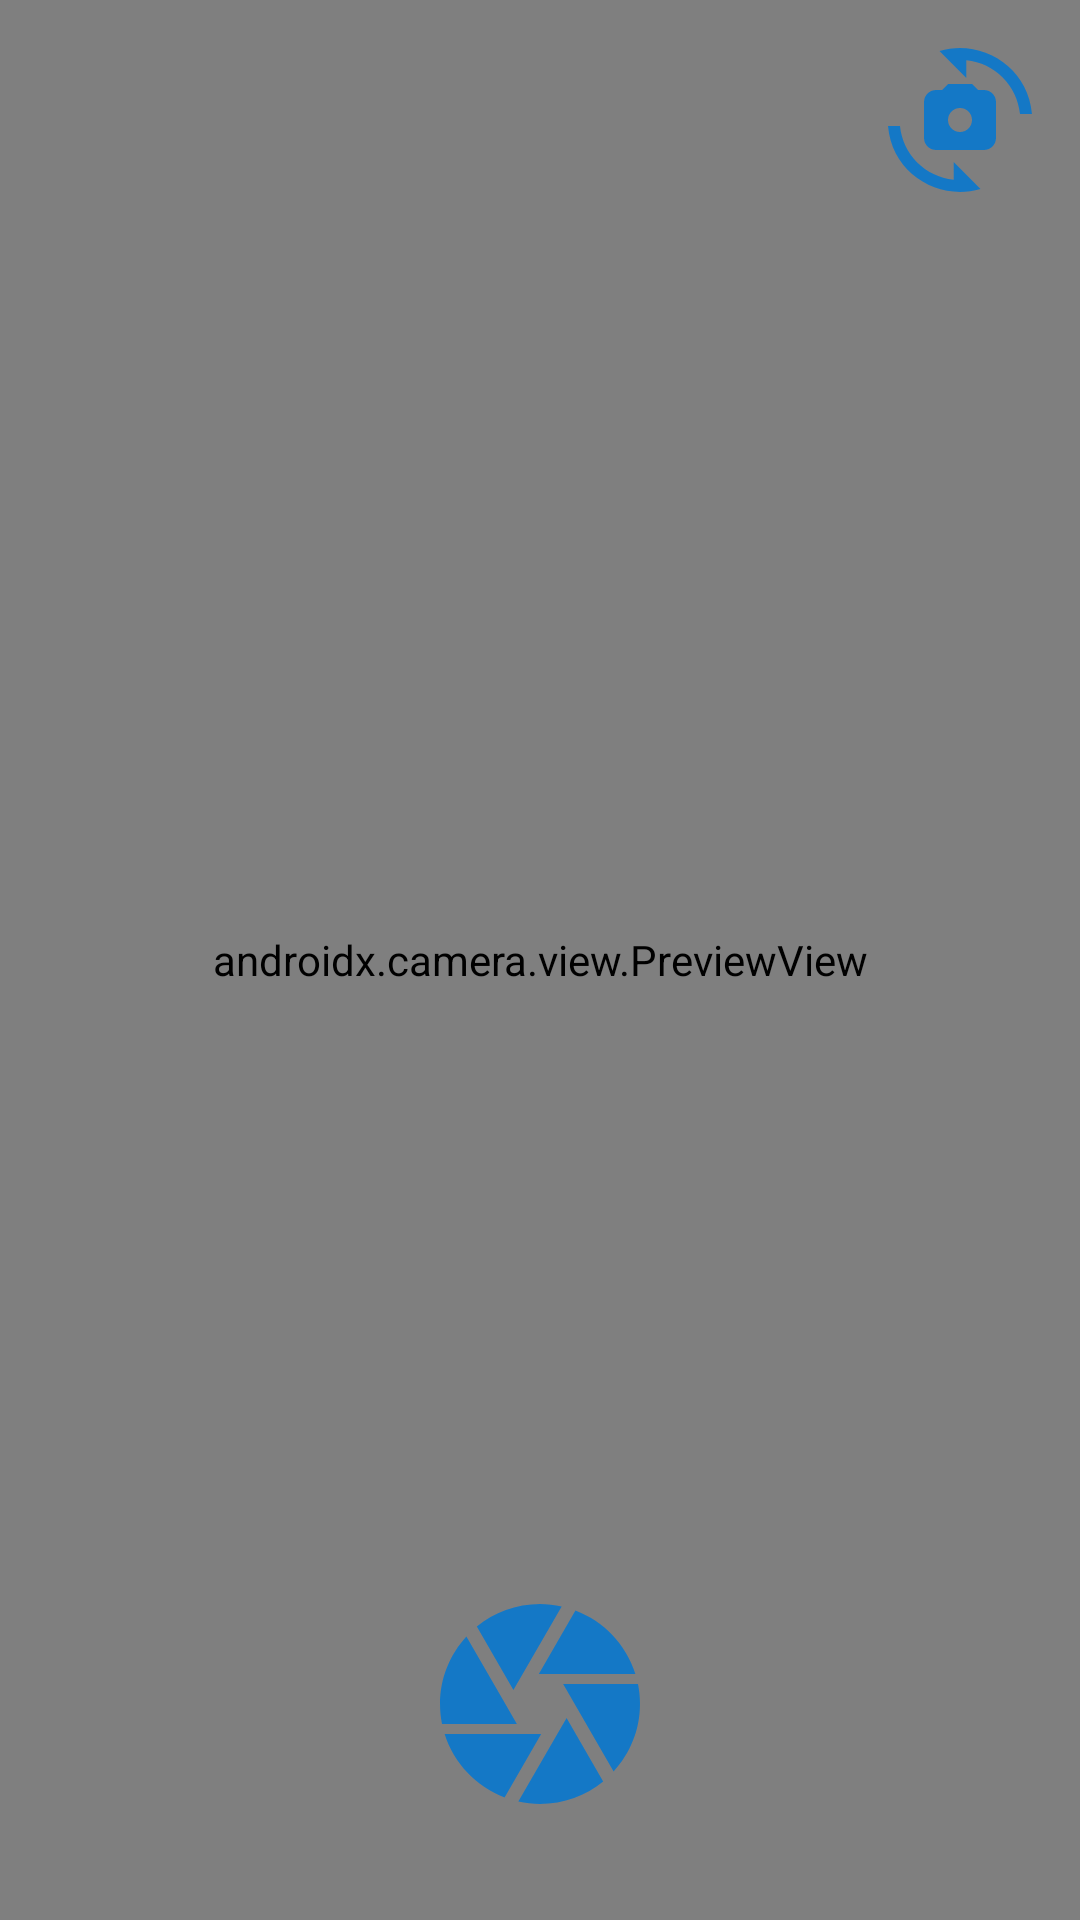

The Android layout XML behind this screen, and the referenced resources:
<!-- AndroidManifest.xml: fallback theme Theme.MaterialComponents.DayNight.NoActionBar -->
<!-- res/layout/fragment_camera.xml -->
<?xml version="1.0" encoding="utf-8"?>
<FrameLayout xmlns:android="http://schemas.android.com/apk/res/android"
    xmlns:tools="http://schemas.android.com/tools"
    android:layout_width="match_parent"
    android:layout_height="match_parent">

    
    <androidx.camera.view.PreviewView
        android:id="@+id/view_finder"
        android:layout_width="match_parent"
        android:layout_height="match_parent" />

    
    <ImageButton
        android:id="@+id/button_toggle_camera"
        android:layout_width="wrap_content"
        android:layout_height="wrap_content"
        android:layout_margin="16dp"
        android:layout_gravity="top|end"
        android:background="@android:color/transparent"
        android:src="@drawable/camera_toggle_48"
        tools:ignore="ContentDescription" />

    
    <ImageButton
        android:id="@+id/button_capture"
        android:layout_width="80dp"
        android:layout_height="80dp"
        android:layout_gravity="bottom|center"
        android:layout_marginBottom="32dp"
        android:background="@drawable/capture_48"
        tools:ignore="ContentDescription" />
</FrameLayout>
<!-- resources referenced by this layout -->
<resources>
  <!-- drawable camera_toggle_48 (drawable) -->
  <vector android:height="48dp" android:tint="#1478C6"
      android:viewportHeight="24" android:viewportWidth="24"
      android:width="48dp" xmlns:android="http://schemas.android.com/apk/res/android">
      <path android:fillColor="@android:color/white" android:pathData="M16,7h-1l-1,-1h-4L9,7H8C6.9,7 6,7.9 6,9v6c0,1.1 0.9,2 2,2h8c1.1,0 2,-0.9 2,-2V9C18,7.9 17.1,7 16,7zM12,14c-1.1,0 -2,-0.9 -2,-2c0,-1.1 0.9,-2 2,-2s2,0.9 2,2C14,13.1 13.1,14 12,14z"/>
      <path android:fillColor="@android:color/white" android:pathData="M8.57,0.51l4.48,4.48V2.04c4.72,0.47 8.48,4.23 8.95,8.95c0,0 2,0 2,0C23.34,3.02 15.49,-1.59 8.57,0.51z"/>
      <path android:fillColor="@android:color/white" android:pathData="M10.95,21.96C6.23,21.49 2.47,17.73 2,13.01c0,0 -2,0 -2,0c0.66,7.97 8.51,12.58 15.43,10.48l-4.48,-4.48V21.96z"/>
  </vector>
  <!-- drawable capture_48 (drawable) -->
  <vector android:height="48dp" android:tint="#1478C6"
      android:viewportHeight="24" android:viewportWidth="24"
      android:width="48dp" xmlns:android="http://schemas.android.com/apk/res/android">
      <path android:fillColor="@android:color/white" android:pathData="M9.4,10.5l4.77,-8.26C13.47,2.09 12.75,2 12,2c-2.4,0 -4.6,0.85 -6.32,2.25l3.66,6.35 0.06,-0.1zM21.54,9c-0.92,-2.92 -3.15,-5.26 -6,-6.34L11.88,9h9.66zM21.8,10h-7.49l0.29,0.5 4.76,8.25C21,16.97 22,14.61 22,12c0,-0.69 -0.07,-1.35 -0.2,-2zM8.54,12l-3.9,-6.75C3.01,7.03 2,9.39 2,12c0,0.69 0.07,1.35 0.2,2h7.49l-1.15,-2zM2.46,15c0.92,2.92 3.15,5.26 6,6.34L12.12,15L2.46,15zM13.73,15l-3.9,6.76c0.7,0.15 1.42,0.24 2.17,0.24 2.4,0 4.6,-0.85 6.32,-2.25l-3.66,-6.35 -0.93,1.6z"/>
  </vector>
</resources>
